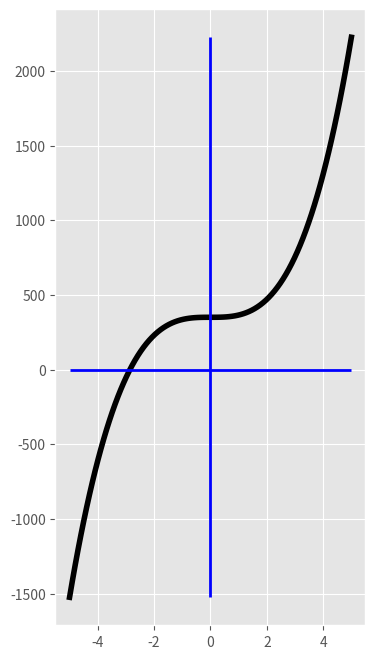

Python code for this plot:
import matplotlib.pyplot as plt
import numpy as np


plt.style.use('ggplot')


x = np.linspace(-5,5,100)
y = 15*x**3 + 350


fig, ax = plt.subplots()


ax.plot(x,y, color = 'black', lw = 4)
ax.vlines(0, y.min(), y.max(),color = 'blue',lw = 2)
ax.hlines(0, x.min(), x.max(),color = 'blue',lw = 2)


fig.set_figwidth(4); fig.set_figheight(8)


plt.show()